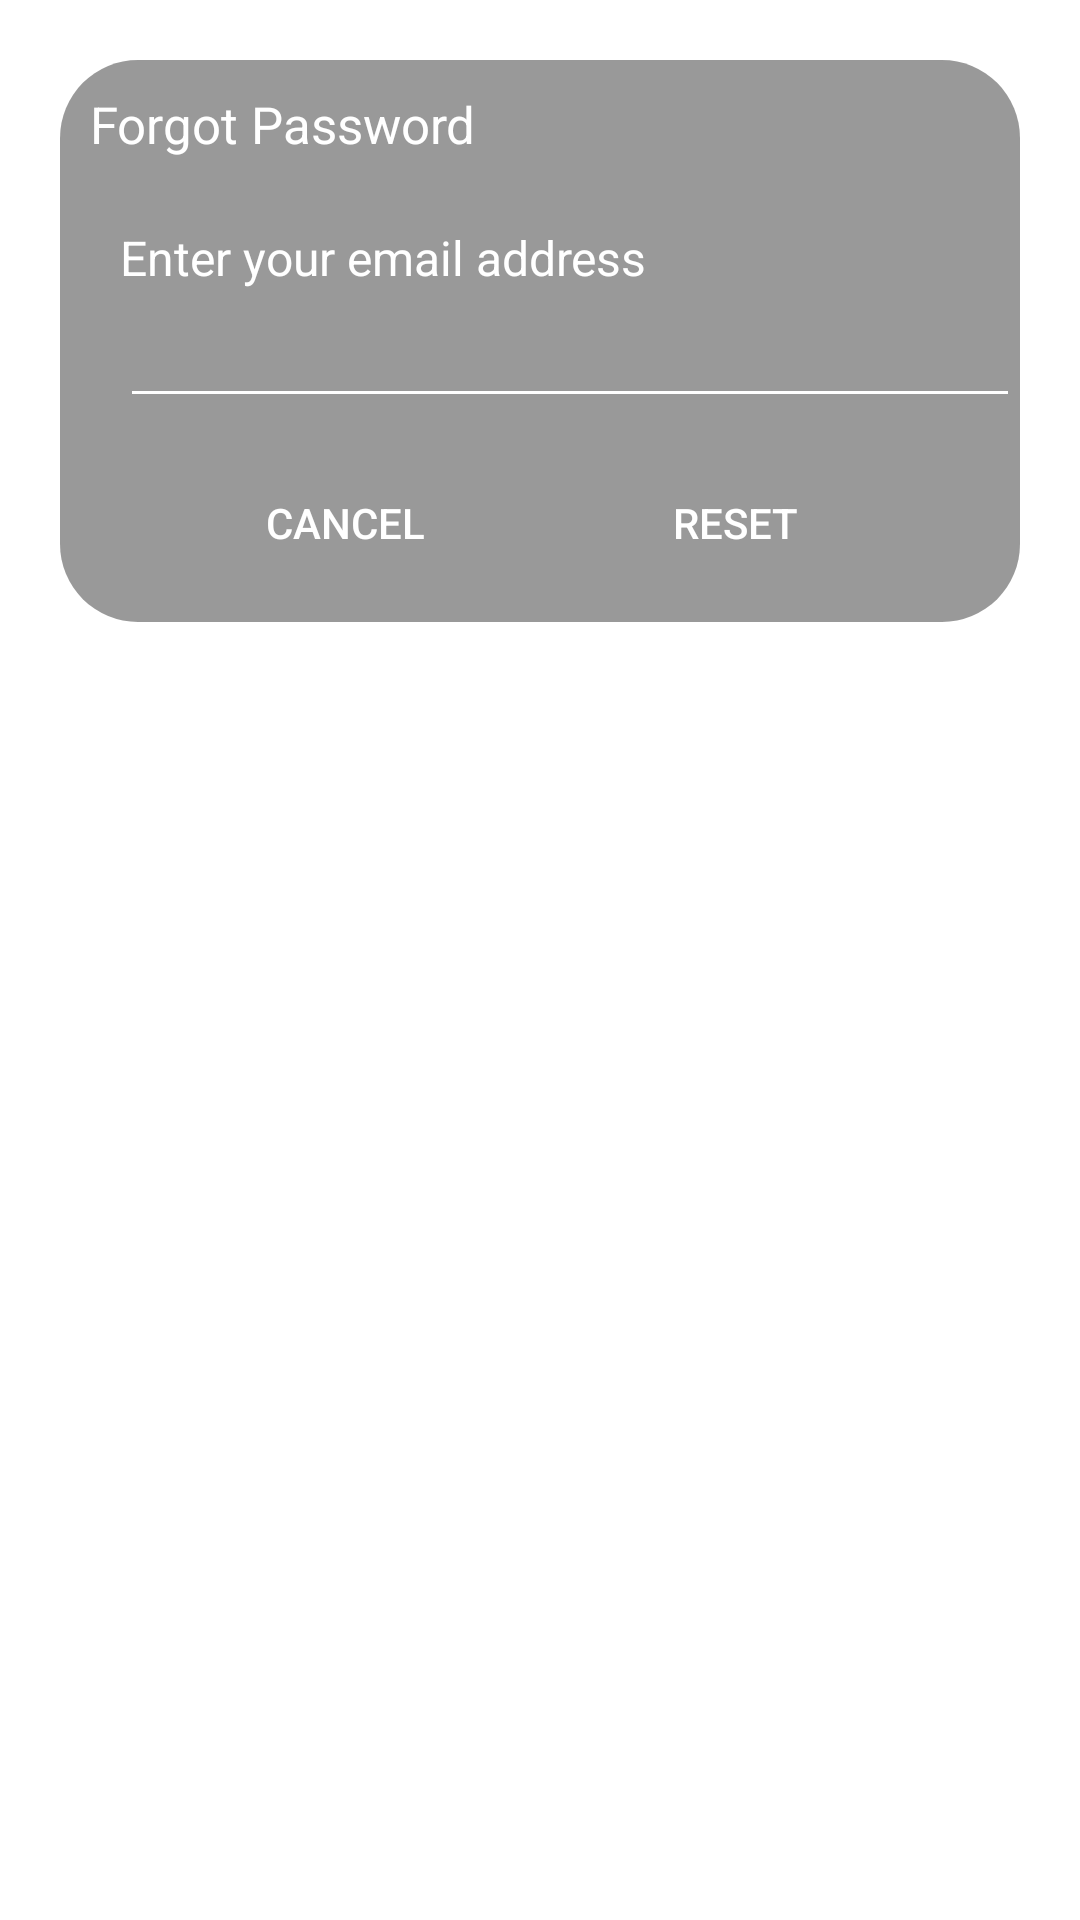

Reconstruct the res/layout file that produces this screen, plus the resources it refers to.
<!-- AndroidManifest.xml: application theme Theme.VibeCast -->
<!-- res/layout/forgot_password_dialog.xml -->
<?xml version="1.0" encoding="utf-8"?>
<androidx.constraintlayout.widget.ConstraintLayout xmlns:android="http://schemas.android.com/apk/res/android"
    xmlns:app="http://schemas.android.com/apk/res-auto"
    android:id="@+id/dialogForgot"
    android:layout_width="match_parent"
    android:layout_height="match_parent"
    android:layout_margin="20dp"
    android:padding="20dp">

    <androidx.constraintlayout.widget.ConstraintLayout
        android:id="@+id/dialogBox"
        android:layout_width="match_parent"
        android:layout_height="wrap_content"
        android:background="@drawable/rounded_black_background"
        app:layout_constraintTop_toTopOf="parent">

        <TextView
            android:id="@+id/forgotTitle"
            android:layout_width="match_parent"
            android:layout_height="wrap_content"
            android:background="@android:color/transparent"
            android:drawablePadding="8dp"
            android:padding="10dp"
            android:text="@string/forgot_password_header"
            android:textColor="@color/white"
            android:textSize="17sp"
            app:drawableStartCompat="@drawable/reset_password_icon"
            app:layout_constraintTop_toTopOf="parent" />

        <TextView
            android:id="@+id/desc"
            android:layout_width="match_parent"
            android:layout_height="wrap_content"
            android:layout_marginStart="20dp"
            android:layout_marginTop="8dp"
            android:layout_marginEnd="20dp"
            android:text="@string/enter_your_email_address"
            android:textColor="@color/white"
            android:textSize="16sp"
            app:layout_constraintBottom_toTopOf="@id/editBox"
            app:layout_constraintTop_toBottomOf="@id/forgotTitle" />

        <EditText
            android:id="@+id/editBox"
            android:layout_width="300dp"
            android:layout_height="wrap_content"
            android:layout_marginStart="20sp"
            android:layout_marginBottom="30dp"
            android:backgroundTint="@color/white"
            android:contentDescription="@string/reset_password_content_desc"
            android:inputType="textEmailAddress"
            android:maxLines="1"
            android:textColor="@color/white"
            android:textSize="16sp"
            app:layout_constraintBottom_toBottomOf="parent"
            app:layout_constraintStart_toStartOf="parent"
            app:layout_constraintTop_toBottomOf="@id/forgotTitle" />

        <Button
            android:id="@+id/btnCancel"
            android:layout_width="0dp"
            android:layout_height="50dp"
            android:layout_marginStart="40dp"
            android:layout_marginTop="10dp"
            android:layout_marginEnd="10dp"
            android:layout_marginBottom="8dp"
            android:background="@android:color/transparent"
            android:text="@string/cancel"
            android:textColor="@color/white"
            android:textSize="14sp"
            app:cornerRadius="20dp"
            app:layout_constraintBottom_toBottomOf="@id/dialogBox"
            app:layout_constraintEnd_toStartOf="@id/btnReset"
            app:layout_constraintStart_toStartOf="parent"
            app:layout_constraintTop_toBottomOf="@id/editBox" />

        <Button
            android:id="@+id/btnReset"
            android:layout_width="0dp"
            android:layout_height="50dp"
            android:layout_marginStart="10dp"
            android:layout_marginTop="10dp"
            android:layout_marginEnd="40dp"
            android:layout_marginBottom="8dp"
            android:background="@android:color/transparent"
            android:text="@string/reset"
            android:textColor="@color/white"
            android:textSize="14sp"
            app:cornerRadius="20dp"
            app:layout_constraintBottom_toBottomOf="@id/dialogBox"
            app:layout_constraintEnd_toEndOf="parent"
            app:layout_constraintStart_toEndOf="@id/btnCancel" />

    </androidx.constraintlayout.widget.ConstraintLayout>

</androidx.constraintlayout.widget.ConstraintLayout>
<!-- resources referenced by this layout -->
<resources>
  <color name="white">#FFFFFFFF</color>
  <!-- drawable rounded_black_background (drawable) -->
  <?xml version="1.0" encoding="utf-8"?>
  <shape xmlns:android="http://schemas.android.com/apk/res/android">
      <solid android:color="#66000000" />
      <corners android:radius="26dp" />
  </shape>
  <string name="cancel">Cancel</string>
  <string name="enter_your_email_address">Enter your email address</string>
  <string name="forgot_password_header">Forgot Password</string>
  <string name="reset">Reset</string>
  <string name="reset_password_content_desc">Enter your email address to receive an email to reset your password</string>
  <style name="Theme.VibeCast" parent="Theme.MaterialComponents.DayNight.DarkActionBar">
          <item name="android:statusBarColor">@android:color/transparent</item>
          <item name="android:windowTranslucentStatus">true</item>
          <item name="actionBarStyle">@style/ActionBar</item>
  
      </style>
  <style name="ActionBar">
          <item name="background">@drawable/app_bar_background</item>
      </style>
  <!-- drawable app_bar_background (drawable) -->
  <?xml version="1.0" encoding="utf-8"?>
  <shape xmlns:android="http://schemas.android.com/apk/res/android">
      <solid android:color="#66000000" />
  
  </shape>
</resources>
